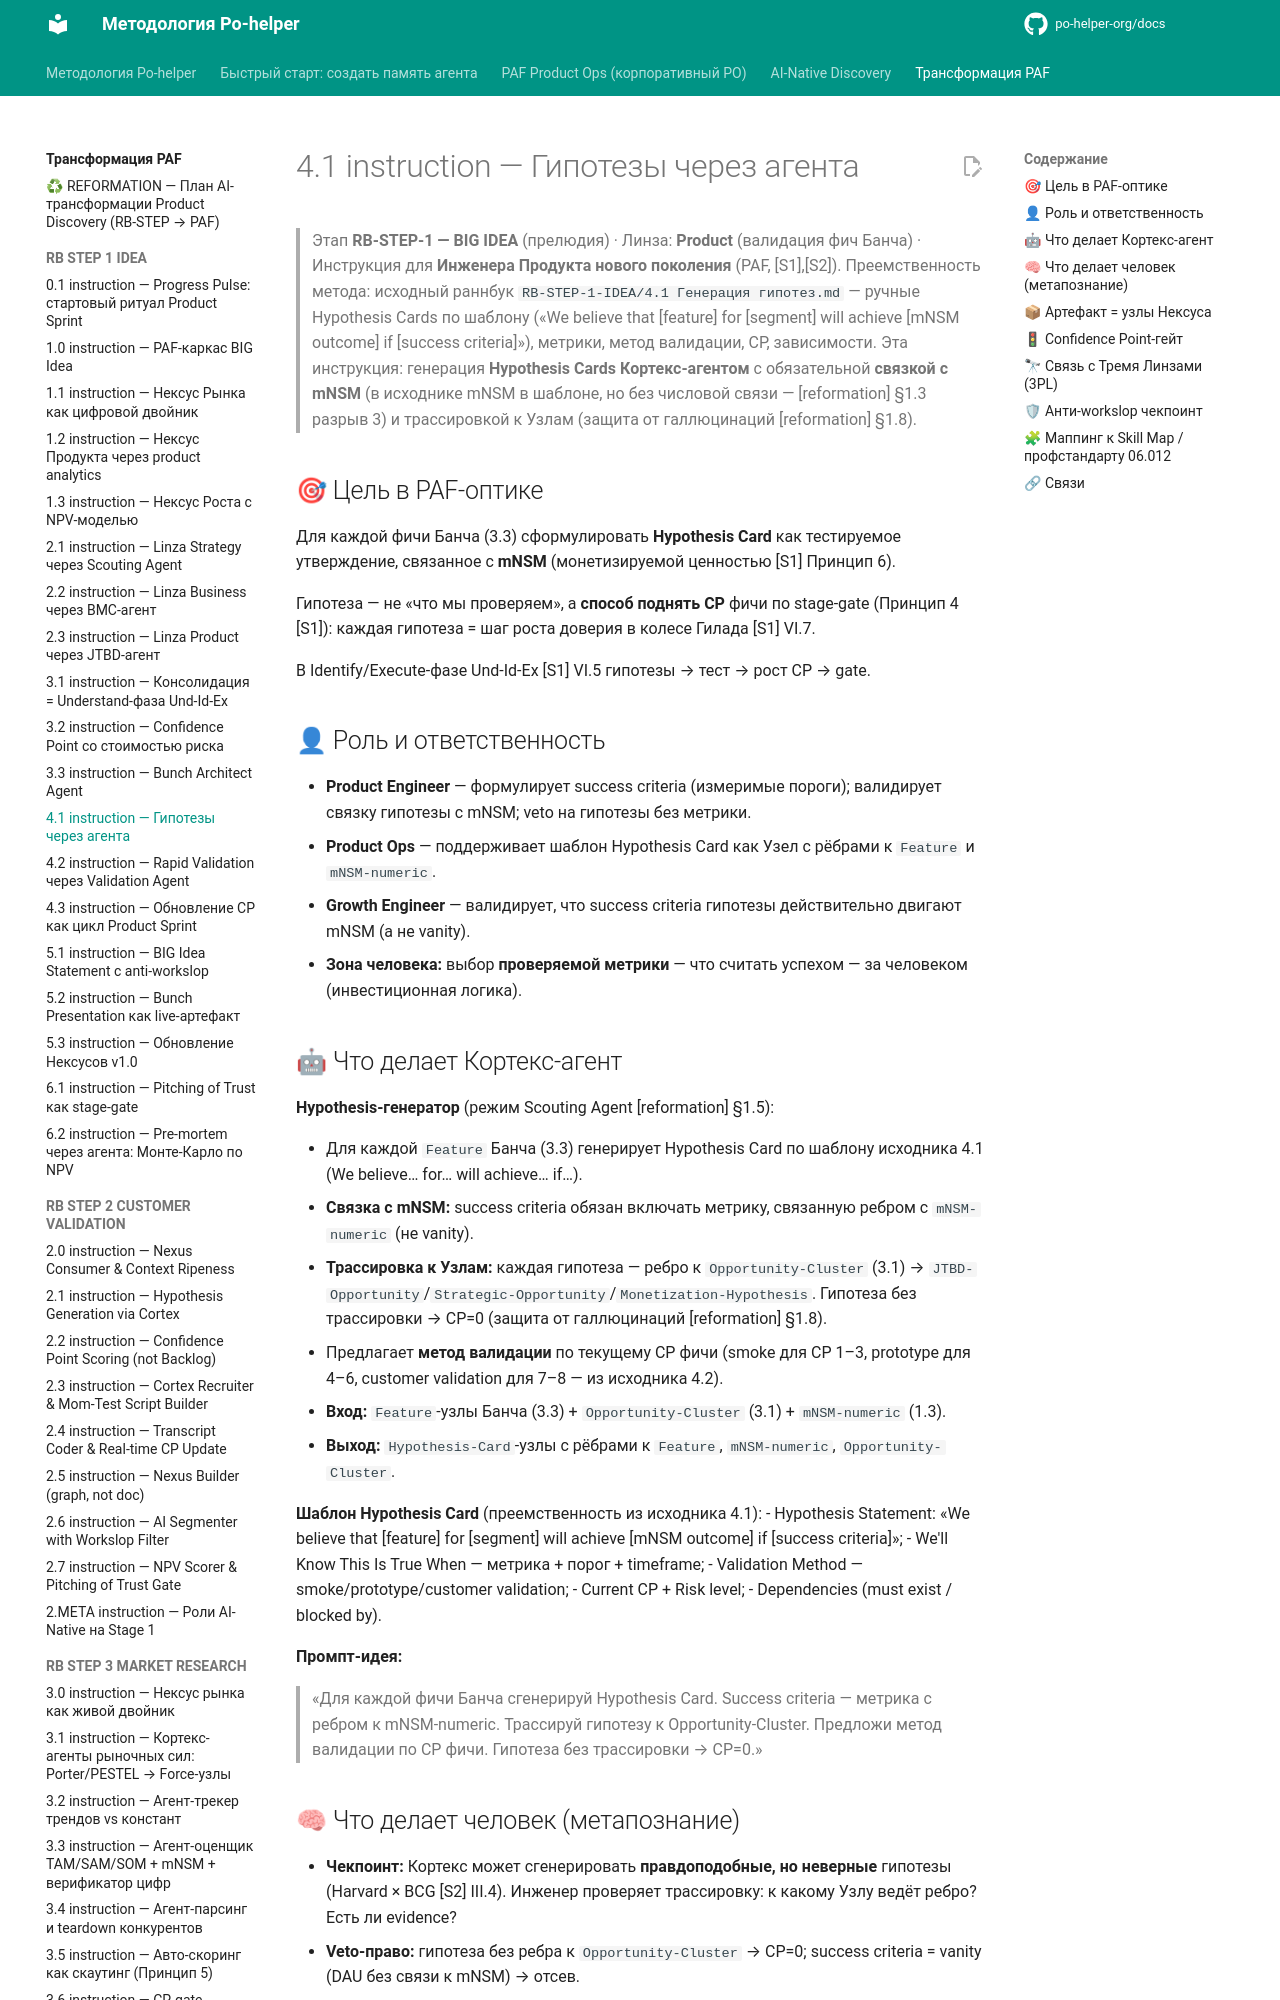

repository: po-helper-org/docs · page: ai-transformation/RB-STEP-1-IDEA/4.1-instruction/index.html · generator: mkdocs

# 4.1 instruction — Гипотезы через агента

> Этап **RB-STEP-1 — BIG IDEA** (прелюдия) · Линза: **Product** (валидация фич Банча) · Инструкция для **Инженера Продукта нового поколения** (PAF, [S1],[S2]).
> Преемственность метода: исходный раннбук `RB-STEP-1-IDEA/4.1 Генерация гипотез.md` — ручные Hypothesis Cards по шаблону («We believe that [feature] for [segment] will achieve [mNSM outcome] if [success criteria]»), метрики, метод валидации, CP, зависимости. Эта инструкция: генерация **Hypothesis Cards Кортекс-агентом** с обязательной **связкой с mNSM** (в исходнике mNSM в шаблоне, но без числовой связи — [reformation] §1.3 разрыв 3) и трассировкой к Узлам (защита от галлюцинаций [reformation] §1.8).

## 🎯 Цель в PAF-оптике

Для каждой фичи Банча (3.3) сформулировать **Hypothesis Card** как тестируемое утверждение,
связанное с **mNSM** (монетизируемой ценностью [S1] Принцип 6).

Гипотеза — не «что мы проверяем»,
а **способ поднять CP** фичи по stage-gate (Принцип 4 [S1]):
каждая гипотеза = шаг роста доверия в колесе Гилада [S1] VI.7.

В Identify/Execute-фазе Und-Id-Ex [S1] VI.5 гипотезы → тест → рост CP → gate.

## 👤 Роль и ответственность

- **Product Engineer** — формулирует success criteria (измеримые пороги);
  валидирует связку гипотезы с mNSM;
  veto на гипотезы без метрики.
- **Product Ops** — поддерживает шаблон Hypothesis Card как Узел
  с рёбрами к `Feature` и `mNSM-numeric`.
- **Growth Engineer** — валидирует, что success criteria гипотезы
  действительно двигают mNSM (а не vanity).
- **Зона человека:** выбор **проверяемой метрики** —
  что считать успехом — за человеком (инвестиционная логика).
